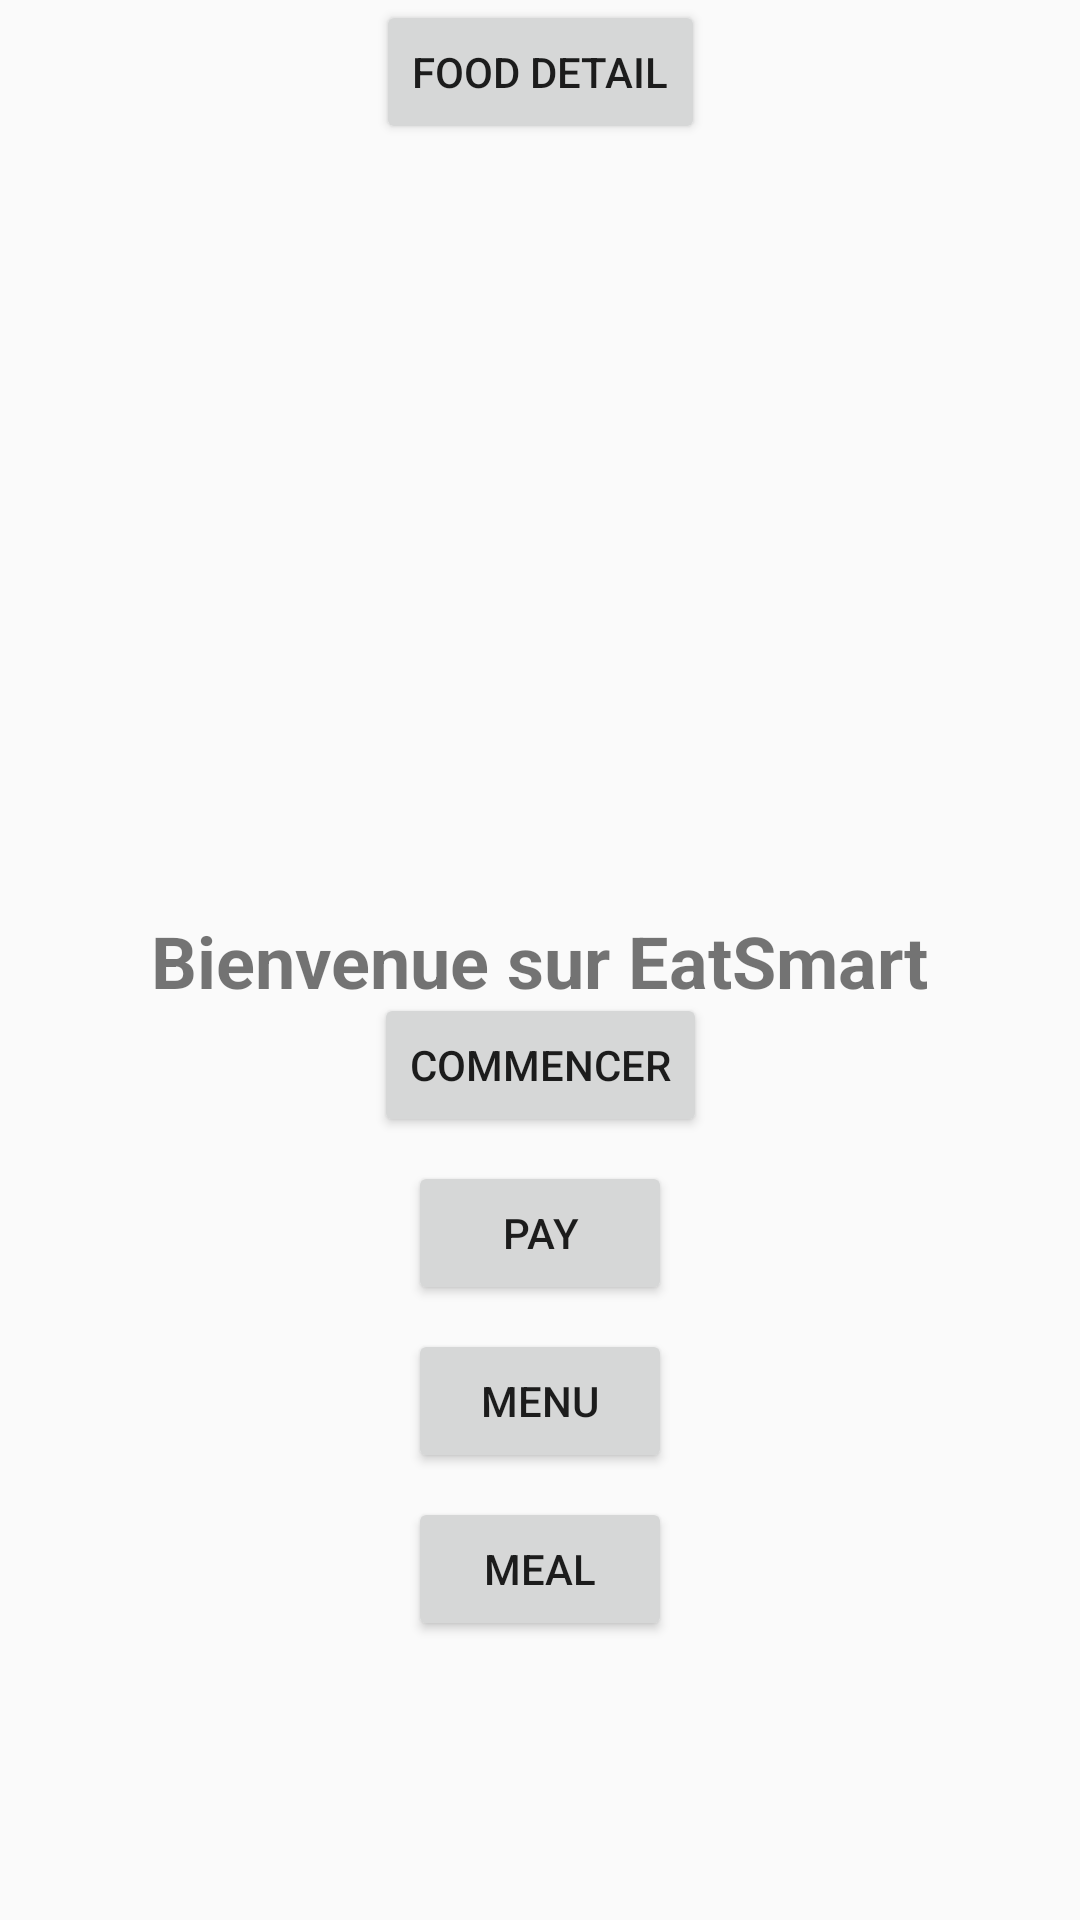

Produce the Android XML layout that renders to this screen, including the resource entries it uses.
<!-- AndroidManifest.xml: activity theme AppTheme.NoActionBar -->
<!-- res/layout/activity_main.xml -->
<?xml version="1.0" encoding="utf-8"?>
<android.support.constraint.ConstraintLayout xmlns:android="http://schemas.android.com/apk/res/android"
    xmlns:app="http://schemas.android.com/apk/res-auto"
    xmlns:tools="http://schemas.android.com/tools"
    android:layout_width="match_parent"
    android:layout_height="match_parent"
    tools:context=".MainActivity">

    <Button
        android:id="@+id/button_food_detail"
        android:layout_width="wrap_content"
        android:layout_height="wrap_content"
        android:layout_marginTop="8dp"
        android:onClick="goToFoodDetailActivity"
        android:text="food detail"
        app:layout_constraintEnd_toEndOf="parent"
        app:layout_constraintStart_toStartOf="parent"
        />

    <TextView
        android:layout_width="wrap_content"
        android:layout_height="wrap_content"
        android:text="Bienvenue sur EatSmart"
        android:textSize="24sp"
        android:textStyle="bold"
        app:layout_constraintBottom_toBottomOf="parent"
        app:layout_constraintLeft_toLeftOf="parent"
        app:layout_constraintRight_toRightOf="parent"
        app:layout_constraintTop_toTopOf="parent" />

    <Button
        android:id="@+id/buttonCommencer"
        android:layout_width="wrap_content"
        android:layout_height="wrap_content"
        android:layout_marginStart="8dp"
        android:layout_marginLeft="8dp"
        android:layout_marginTop="292dp"
        android:layout_marginEnd="8dp"
        android:layout_marginRight="8dp"
        android:layout_marginBottom="8dp"
        android:onClick="goToScanActivity"
        android:text="Commencer"
        app:layout_constraintBottom_toBottomOf="parent"
        app:layout_constraintEnd_toEndOf="parent"
        app:layout_constraintStart_toStartOf="parent"
        app:layout_constraintTop_toTopOf="parent"
        app:layout_constraintVertical_bias="0.134" />

    <Button
        android:id="@+id/button_pay"
        android:layout_width="wrap_content"
        android:layout_height="wrap_content"
        android:layout_marginTop="8dp"
        android:onClick="goToPayActivity"
        android:text="Pay"
        app:layout_constraintEnd_toEndOf="parent"
        app:layout_constraintStart_toStartOf="parent"
        app:layout_constraintTop_toBottomOf="@+id/buttonCommencer" />

    <Button
        android:id="@+id/button_menu"
        android:layout_width="wrap_content"
        android:layout_height="wrap_content"
        android:layout_marginTop="8dp"
        android:onClick="goToMenuDesignActivity"
        android:text="menu"
        app:layout_constraintEnd_toEndOf="parent"
        app:layout_constraintStart_toStartOf="parent"
        app:layout_constraintTop_toBottomOf="@+id/button_pay" />

    <Button
        android:id="@+id/button_meal"
        android:layout_width="wrap_content"
        android:layout_height="wrap_content"
        android:layout_marginTop="8dp"
        android:onClick="goToMealActivity"
        android:text="meal"
        app:layout_constraintEnd_toEndOf="parent"
        app:layout_constraintStart_toStartOf="parent"
        app:layout_constraintTop_toBottomOf="@+id/button_menu" />

</android.support.constraint.ConstraintLayout>
<!-- resources referenced by this layout -->
<resources>
  <style name="AppTheme.NoActionBar">
          <item name="windowActionBar">false</item>
          <item name="windowNoTitle">true</item>
      </style>
</resources>
